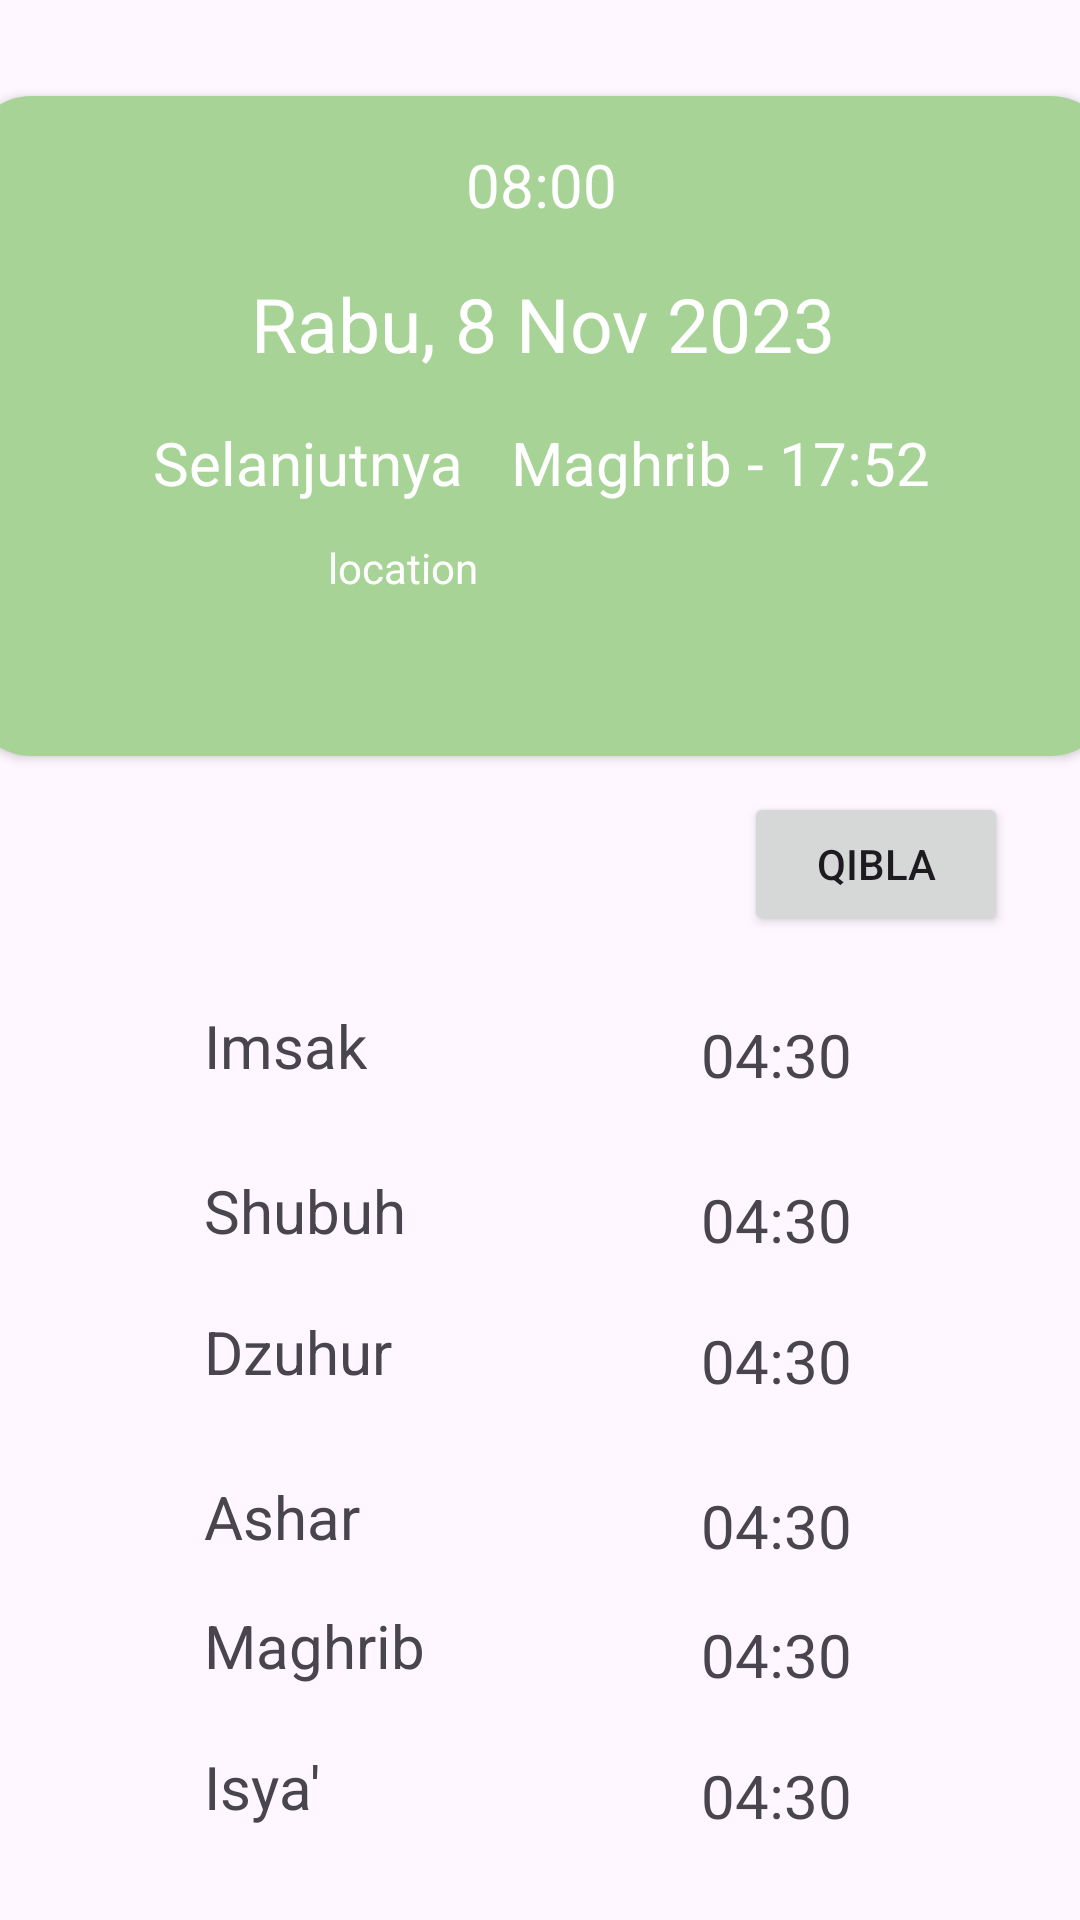

Here is an Android app screen rendered from its layout file. Give the layout XML and the strings, colors and styles it references.
<!-- AndroidManifest.xml: application theme Theme.QuranAPI -->
<!-- res/layout/fragment_prayer.xml -->
<?xml version="1.0" encoding="utf-8"?>
<androidx.constraintlayout.widget.ConstraintLayout xmlns:android="http://schemas.android.com/apk/res/android"
    xmlns:app="http://schemas.android.com/apk/res-auto"
    xmlns:tools="http://schemas.android.com/tools"
    android:layout_width="match_parent"
    android:layout_height="match_parent">

    <androidx.cardview.widget.CardView
        android:id="@+id/cardView"
        android:layout_width="380dp"
        android:layout_height="220dp"
        android:layout_marginStart="32dp"
        android:layout_marginTop="32dp"
        android:layout_marginEnd="32dp"
        android:background="@color/purple2"
        app:cardCornerRadius="20dp"
        app:layout_constraintEnd_toEndOf="parent"
        app:layout_constraintStart_toStartOf="parent"
        app:layout_constraintTop_toTopOf="parent">

        <androidx.constraintlayout.widget.ConstraintLayout
            android:layout_width="380dp"
            android:layout_height="220dp"
            android:background="@color/green">

            <TextView
                android:id="@+id/tvTanggal"
                android:layout_width="wrap_content"
                android:layout_height="wrap_content"
                android:layout_marginStart="8dp"
                android:layout_marginTop="16dp"
                android:layout_marginEnd="8dp"
                android:text="Rabu, 8 Nov 2023"
                android:textSize="25sp"
                android:textColor="@color/white"
                app:layout_constraintEnd_toEndOf="parent"
                app:layout_constraintHorizontal_bias="0.505"
                app:layout_constraintStart_toStartOf="parent"
                app:layout_constraintTop_toBottomOf="@+id/tvLocalTime" />


            <TextView
                android:id="@+id/tvJam"
                android:layout_width="wrap_content"
                android:layout_height="wrap_content"
                android:layout_marginStart="8dp"
                android:layout_marginTop="16dp"
                android:layout_marginEnd="77dp"
                android:text="Maghrib - 17:52"
                android:textColor="@color/white"
                android:textSize="20sp"
                app:layout_constraintEnd_toEndOf="parent"
                app:layout_constraintStart_toEndOf="@+id/tvNext"
                app:layout_constraintTop_toBottomOf="@+id/tvTanggal" />

            <TextView
                android:id="@+id/tvPin"
                android:layout_width="186dp"
                android:layout_height="21dp"
                android:layout_marginStart="112dp"
                android:layout_marginTop="12dp"
                android:layout_marginEnd="112dp"
                android:drawableStart="@drawable/pin"
                android:drawablePadding="8dp"
                android:textColor="@color/white"
                android:text="location"
                app:layout_constraintEnd_toEndOf="parent"
                app:layout_constraintStart_toStartOf="parent"
                app:layout_constraintTop_toBottomOf="@+id/tvJam" />


            <TextView
                android:id="@+id/tvLocalTime"
                android:layout_width="wrap_content"
                android:layout_height="wrap_content"
                android:layout_marginStart="8dp"
                android:layout_marginTop="16dp"
                android:layout_marginEnd="8dp"
                android:text="08:00"
                android:textColor="@color/white"
                android:textSize="20sp"
                app:layout_constraintEnd_toEndOf="parent"
                app:layout_constraintHorizontal_bias="0.501"
                app:layout_constraintStart_toStartOf="parent"
                app:layout_constraintTop_toTopOf="parent" />

            <TextView
                android:id="@+id/tvNext"
                android:layout_width="wrap_content"
                android:layout_height="wrap_content"
                android:layout_marginStart="77dp"
                android:layout_marginTop="16dp"
                android:layout_marginEnd="8dp"
                android:text="Selanjutnya"
                android:textColor="@color/white"
                android:textSize="20sp"
                app:layout_constraintEnd_toStartOf="@+id/tvJam"
                app:layout_constraintStart_toStartOf="parent"
                app:layout_constraintTop_toBottomOf="@+id/tvTanggal" />


        </androidx.constraintlayout.widget.ConstraintLayout>


    </androidx.cardview.widget.CardView>


    <TextView
        android:id="@+id/tvJamImsak"
        android:layout_width="wrap_content"
        android:layout_height="wrap_content"
        android:layout_marginTop="86dp"
        android:layout_marginEnd="76dp"
        android:text="04:30"
        android:textSize="20sp"
        app:layout_constraintEnd_toEndOf="parent"
        app:layout_constraintTop_toBottomOf="@+id/cardView" />

    <TextView
        android:id="@+id/tvAshar"
        android:layout_width="wrap_content"
        android:layout_height="wrap_content"
        android:layout_marginStart="68dp"
        android:layout_marginTop="28dp"
        android:text="Ashar"
        android:textSize="20sp"
        app:layout_constraintStart_toStartOf="parent"
        app:layout_constraintTop_toBottomOf="@+id/tvDzuhur" />

    <TextView
        android:id="@+id/tvJamDzuhur"
        android:layout_width="wrap_content"
        android:layout_height="wrap_content"
        android:layout_marginTop="20dp"
        android:layout_marginEnd="76dp"
        android:text="04:30"
        android:textSize="20sp"
        app:layout_constraintEnd_toEndOf="parent"
        app:layout_constraintTop_toBottomOf="@+id/tvJamShubuh" />

    <TextView
        android:id="@+id/tvJamAshar"
        android:layout_width="wrap_content"
        android:layout_height="wrap_content"
        android:layout_marginTop="28dp"
        android:layout_marginEnd="76dp"
        android:text="04:30"
        android:textSize="20sp"
        app:layout_constraintEnd_toEndOf="parent"
        app:layout_constraintTop_toBottomOf="@+id/tvJamDzuhur" />

    <TextView
        android:id="@+id/tvJamMaghrib"
        android:layout_width="wrap_content"
        android:layout_height="wrap_content"
        android:layout_marginTop="16dp"
        android:layout_marginEnd="76dp"
        android:text="04:30"
        android:textSize="20sp"
        app:layout_constraintEnd_toEndOf="parent"
        app:layout_constraintTop_toBottomOf="@+id/tvJamAshar" />

    <TextView
        android:id="@+id/tvJamShubuh"
        android:layout_width="wrap_content"
        android:layout_height="wrap_content"
        android:layout_marginTop="28dp"
        android:layout_marginEnd="76dp"
        android:text="04:30"
        android:textSize="20sp"
        app:layout_constraintEnd_toEndOf="parent"
        app:layout_constraintTop_toBottomOf="@+id/tvJamImsak" />

    <TextView
        android:id="@+id/tvJamIsya"
        android:layout_width="wrap_content"
        android:layout_height="wrap_content"
        android:layout_marginTop="20dp"
        android:layout_marginEnd="76dp"
        android:text="04:30"
        android:textSize="20sp"
        app:layout_constraintEnd_toEndOf="parent"
        app:layout_constraintTop_toBottomOf="@+id/tvJamMaghrib" />

    <TextView
        android:id="@+id/tvIsya"
        android:layout_width="wrap_content"
        android:layout_height="wrap_content"
        android:layout_marginStart="68dp"
        android:layout_marginTop="20dp"
        android:text="Isya'"
        android:textSize="20sp"
        app:layout_constraintStart_toStartOf="parent"
        app:layout_constraintTop_toBottomOf="@+id/tvMaghrib" />

    <TextView
        android:id="@+id/tvShubuh"
        android:layout_width="wrap_content"
        android:layout_height="wrap_content"
        android:layout_marginStart="68dp"
        android:layout_marginTop="28dp"
        android:text="Shubuh"
        android:textSize="20sp"
        app:layout_constraintStart_toStartOf="parent"
        app:layout_constraintTop_toBottomOf="@+id/tvImsak" />

    <TextView
        android:id="@+id/tvMaghrib"
        android:layout_width="wrap_content"
        android:layout_height="wrap_content"
        android:layout_marginStart="68dp"
        android:layout_marginTop="16dp"
        android:text="Maghrib"
        android:textSize="20sp"
        app:layout_constraintStart_toStartOf="parent"
        app:layout_constraintTop_toBottomOf="@+id/tvAshar" />

    <TextView
        android:id="@+id/tvDzuhur"
        android:layout_width="wrap_content"
        android:layout_height="wrap_content"
        android:layout_marginStart="68dp"
        android:layout_marginTop="20dp"
        android:text="Dzuhur"
        android:textSize="20sp"
        app:layout_constraintStart_toStartOf="parent"
        app:layout_constraintTop_toBottomOf="@+id/tvShubuh" />

    <TextView
        android:id="@+id/tvImsak"
        android:layout_width="wrap_content"
        android:layout_height="wrap_content"
        android:layout_marginStart="68dp"
        android:layout_marginTop="83dp"
        android:text="Imsak"
        android:textSize="20sp"
        app:layout_constraintStart_toStartOf="parent"
        app:layout_constraintTop_toBottomOf="@+id/cardView" />

    <Button
        android:id="@+id/btnQibla"
        android:layout_width="wrap_content"
        android:layout_height="wrap_content"
        android:layout_marginTop="12dp"
        android:layout_marginEnd="24dp"
        android:text="Qibla"
        app:icon="@drawable/ic_qibla"
        app:layout_constraintEnd_toEndOf="parent"
        app:layout_constraintTop_toBottomOf="@+id/cardView" />


</androidx.constraintlayout.widget.ConstraintLayout>
<!-- resources referenced by this layout -->
<resources>
  <color name="green">#A7D397</color>
  <color name="purple2">#9493C6</color>
  <color name="white">#FFFFFFFF</color>
  <!-- drawable ic_qibla (drawable) -->
  <vector xmlns:android="http://schemas.android.com/apk/res/android"
      android:width="24dp"
      android:height="24dp"
      android:viewportWidth="24"
      android:viewportHeight="24">
    <path
        android:pathData="M13.513,10.487L16.549,16.55L10.486,13.515L7.45,7.451L13.513,10.485V10.487ZM14.152,14.153L12.721,11.28L9.847,9.848L11.278,12.723L14.152,14.153Z"
        android:fillColor="#37B899"/>
    <path
        android:pathData="M20.97,12.75C20.792,14.871 19.869,16.86 18.365,18.365C16.86,19.869 14.871,20.792 12.75,20.97V19.5H11.25V20.97C9.12,20.792 7.123,19.861 5.616,18.344C4.109,16.828 3.192,14.824 3.027,12.693H4.5V11.193H3.036C3.226,9.083 4.154,7.108 5.656,5.615C7.158,4.122 9.139,3.207 11.25,3.03V4.5H12.75V3.03C14.871,3.207 16.86,4.13 18.365,5.635C19.87,7.14 20.793,9.129 20.97,11.25H19.5V12.75H20.97ZM12,22.5C14.785,22.5 17.455,21.394 19.425,19.425C21.394,17.455 22.5,14.785 22.5,12C22.5,9.215 21.394,6.545 19.425,4.575C17.455,2.606 14.785,1.5 12,1.5C9.215,1.5 6.545,2.606 4.575,4.575C2.606,6.545 1.5,9.215 1.5,12C1.5,14.785 2.606,17.455 4.575,19.425C6.545,21.394 9.215,22.5 12,22.5Z"
        android:fillColor="#37B899"
        android:fillType="evenOdd"/>
  </vector>
  <!-- drawable pin (drawable) -->
  <vector xmlns:android="http://schemas.android.com/apk/res/android"
      android:width="14dp"
      android:height="14dp"
      android:viewportWidth="14"
      android:viewportHeight="14">
    <path
        android:strokeWidth="1"
        android:pathData="M11.5,5C11.5,7.49 7,13.5 7,13.5C7,13.5 2.5,7.49 2.5,5C2.5,3.807 2.974,2.662 3.818,1.818C4.662,0.974 5.807,0.5 7,0.5C8.193,0.5 9.338,0.974 10.182,1.818C11.026,2.662 11.5,3.807 11.5,5Z"
        android:strokeLineJoin="round"
        android:fillColor="#00000000"
        android:strokeColor="#A7D397"
        android:strokeLineCap="round"/>
    <path
        android:strokeWidth="1"
        android:pathData="M7,6.5C7.828,6.5 8.5,5.828 8.5,5C8.5,4.172 7.828,3.5 7,3.5C6.172,3.5 5.5,4.172 5.5,5C5.5,5.828 6.172,6.5 7,6.5Z"
        android:strokeLineJoin="round"
        android:fillColor="#00000000"
        android:strokeColor="#A7D397"
        android:strokeLineCap="round"/>
  </vector>
  <style name="Theme.QuranAPI" parent="Base.Theme.QuranAPI" />
  <style name="Base.Theme.QuranAPI" parent="Theme.Material3.DayNight.NoActionBar">
          
          
          <item name="colorPrimary">@color/green</item>
          <item name="colorPrimaryVariant">@color/white</item>
          <item name="colorOnPrimary">@color/white</item>
          
          <item name="colorSecondary">@color/teal_200</item>
          <item name="colorSecondaryVariant">@color/teal_700</item>
          <item name="colorOnSecondary">@color/black</item>
          
          <item name="android:statusBarColor" tools:targetApi="l">?attr/colorPrimaryVariant</item>
      </style>
  <color name="teal_200">#FF03DAC5</color>
  <color name="teal_700">#FF018786</color>
  <color name="black">#FF000000</color>
</resources>
